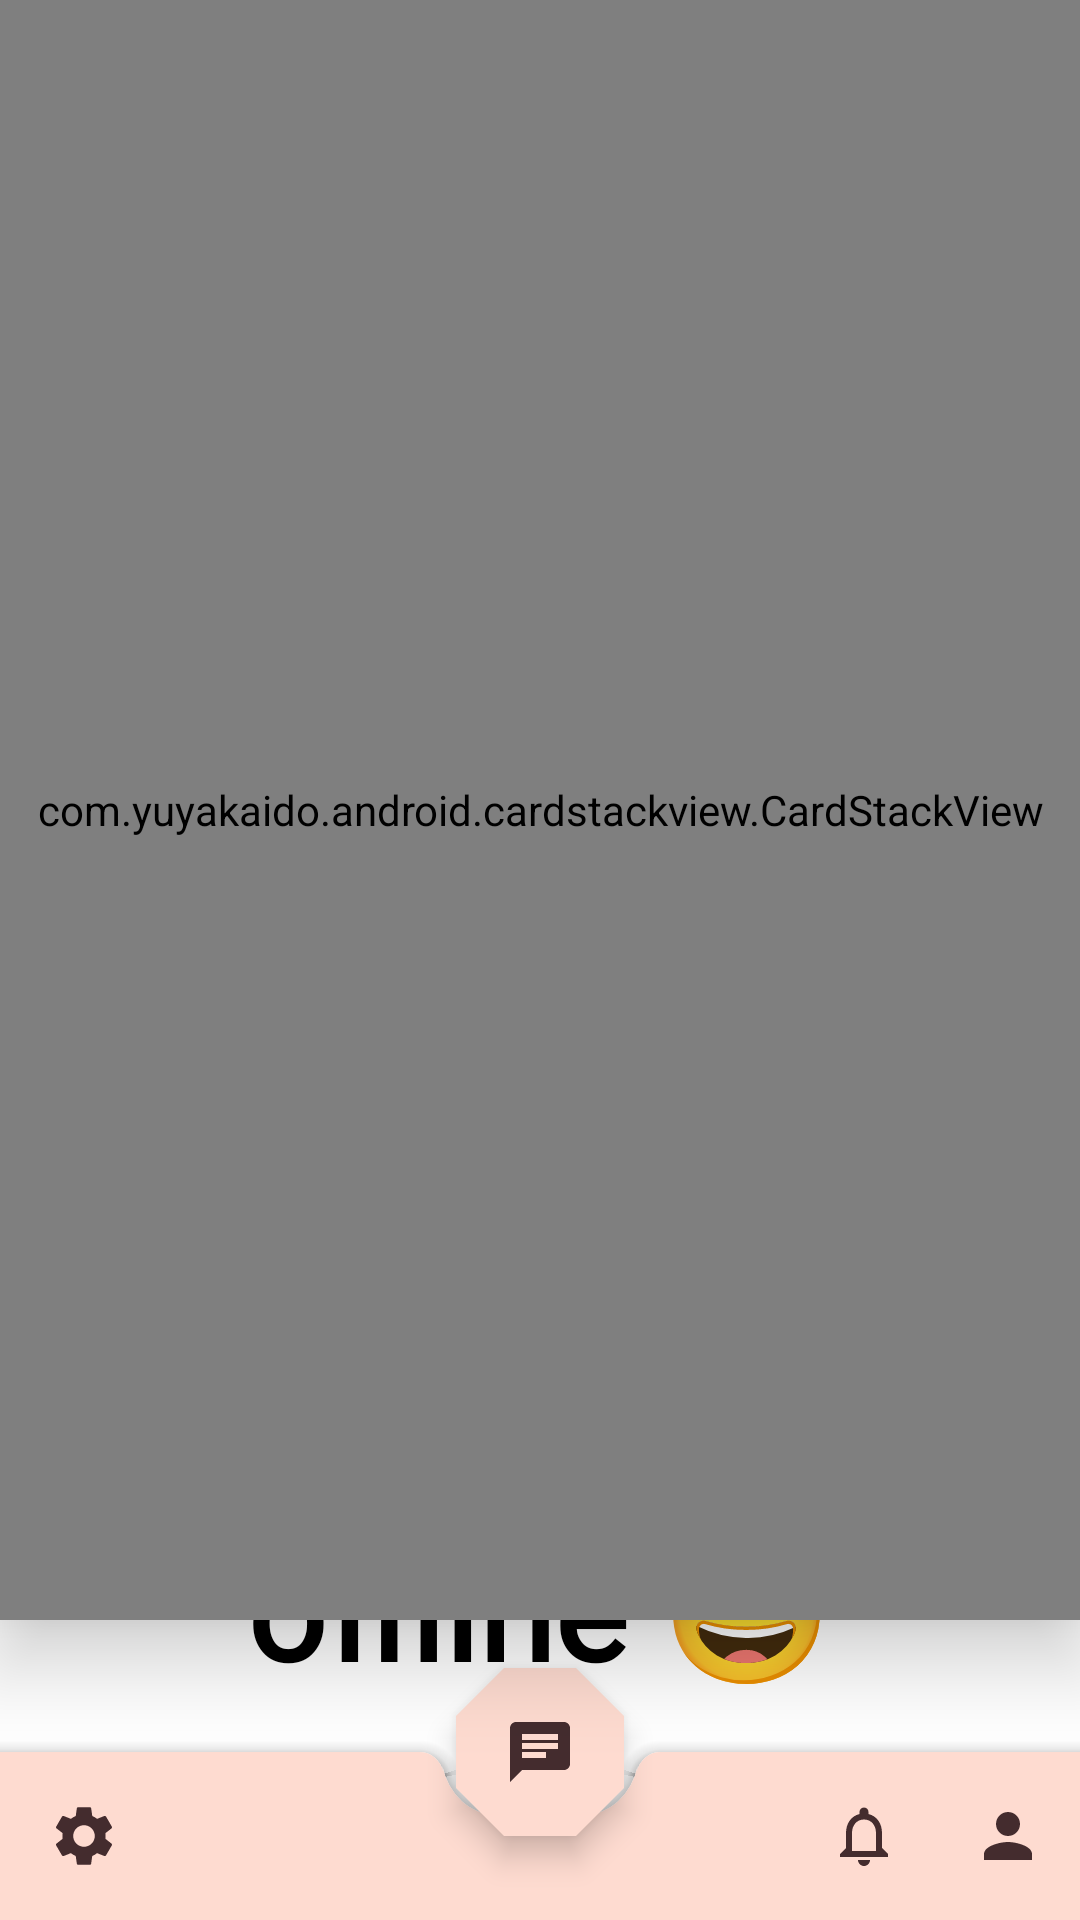

Write the Android layout XML for this screen, with the resource values it uses.
<!-- AndroidManifest.xml: application theme Theme.DLuv -->
<!-- res/layout/activity_main.xml -->
<?xml version="1.0" encoding="utf-8"?>
<layout xmlns:android="http://schemas.android.com/apk/res/android"
    xmlns:app="http://schemas.android.com/apk/res-auto"
    xmlns:tools="http://schemas.android.com/tools">

    <data>

    </data>

    <androidx.coordinatorlayout.widget.CoordinatorLayout
        android:layout_width="match_parent"
        android:layout_height="match_parent">



                <com.yuyakaido.android.cardstackview.CardStackView
                    android:id="@+id/card_stack_view"
                    android:layout_width="match_parent"
                    android:layout_height="match_parent"
                    android:clipToPadding="false"
                    android:elevation="16dp"
                    android:layout_gravity="center|top"
                    android:padding="4dp"
                    android:layout_marginBottom="100dp"
                    />
                <TextView
                    android:id="@+id/textView_End"
                    android:layout_width="wrap_content"
                    android:layout_height="wrap_content"
                    android:layout_gravity="center"
                    android:layout_marginHorizontal="32dp"
                    android:textSize="46sp"
                    android:elevation="0dp"
                    android:textAlignment="center"
                    android:fontFamily="@font/roboto"
                    android:textColor="#000"
                    android:textStyle="bold"
                    android:text="You've checked all the avaliable people! You
                    have to take a rest and to try to find someone offline 😄"
                    />

                <com.google.android.material.bottomappbar.BottomAppBar
                    android:id="@+id/bottomAppBar"
                    android:layout_width="match_parent"
                    android:layout_height="wrap_content"
                    android:layout_gravity="bottom"
                    style="@style/Widget.MaterialComponents.BottomAppBar.Colored"
                    app:navigationIcon="@drawable/ic_baseline_settings_24"
                    app:menu="@menu/bottom_app_bar"
                    />

                <com.google.android.material.floatingactionbutton.FloatingActionButton
                    android:id="@+id/chatsbutton"
                    android:layout_width="wrap_content"
                    android:layout_height="wrap_content"
                    app:tint="@color/pink_900"
                    app:srcCompat="@drawable/ic_baseline_chat_24"
                    style="@style/Widget.MyApp.FloatingActionButton"
                    app:layout_anchor="@id/bottomAppBar"
                    />


    </androidx.coordinatorlayout.widget.CoordinatorLayout>





</layout>
<!-- resources referenced by this layout -->
<resources>
  <color name="pink_900">#442C2E</color>
  <!-- drawable ic_baseline_chat_24 (drawable) -->
  <vector android:autoMirrored="true" android:height="24dp"
      android:tint="@color/pink_900" android:viewportHeight="24"
      android:viewportWidth="24" android:width="24dp" xmlns:android="http://schemas.android.com/apk/res/android">
      <path android:fillColor="@android:color/white" android:pathData="M20,2L4,2c-1.1,0 -1.99,0.9 -1.99,2L2,22l4,-4h14c1.1,0 2,-0.9 2,-2L22,4c0,-1.1 -0.9,-2 -2,-2zM6,9h12v2L6,11L6,9zM14,14L6,14v-2h8v2zM18,8L6,8L6,6h12v2z"/>
  </vector>
  <style name="Widget.MyApp.FloatingActionButton" parent="Widget.MaterialComponents.FloatingActionButton">
          <item name="materialThemeOverlay">@style/ThemeOverlay.App.FloatingActionButton</item>
          <item name="shapeAppearanceOverlay">
              @style/ShapeAppearance.MyApp.LargeComponent
          </item>
      </style>
  <style name="Theme.DLuv" parent="Theme.MaterialComponents.DayNight.NoActionBar">
          
  
          <item name="colorPrimary">@color/pink_100</item>
          <item name="colorPrimaryVariant">@color/pink_200</item>
          <item name="colorOnPrimary">@color/black</item>
          
          <item name="colorSecondary">@color/pink_50</item>
          <item name="colorSecondaryVariant">@color/pint_500</item>
          <item name="colorOnSecondary">@color/black</item>
          <item name="shapeAppearanceSmallComponent">@style/ShapeAppearance.MyApp.SmallComponent</item>
          <item name="shapeAppearanceMediumComponent">@style/ShapeAppearance.MyApp.MediumComponent</item>
          <item name="shapeAppearanceLargeComponent">@style/ShapeAppearance.MyApp.LargeComponent</item>
          
          <item name="android:statusBarColor" tools:targetApi="l">?attr/colorPrimaryVariant</item>
          
      </style>
  <style name="ThemeOverlay.App.FloatingActionButton" parent="">
          <item name="colorSecondary">@color/pink_100</item>
          <item name="colorOnSecondary">@color/pink_900</item>
          <item name="colorOnSurface">@color/pink_900</item>
      </style>
  <style name="ShapeAppearance.MyApp.LargeComponent" parent="ShapeAppearance.MaterialComponents.LargeComponent">
          <item name="cornerFamily">cut</item>
          <item name="cornerSize">16dp</item>
      </style>
  <color name="pink_100">#FEDBD0</color>
  <color name="pink_200">#F0CAC0</color>
  <color name="black">#FF000000</color>
  <color name="pink_50">#FEEAE6</color>
  <color name="pint_500">#FF0266</color>
  <style name="ShapeAppearance.MyApp.SmallComponent" parent="ShapeAppearance.MaterialComponents.SmallComponent">
          <item name="cornerFamily">cut</item>
          <item name="cornerSize">16dp</item>
      </style>
  <style name="ShapeAppearance.MyApp.MediumComponent" parent="ShapeAppearance.MaterialComponents.MediumComponent">
          <item name="cornerFamily">cut</item>
          <item name="cornerSize">16dp</item>
      </style>
</resources>
